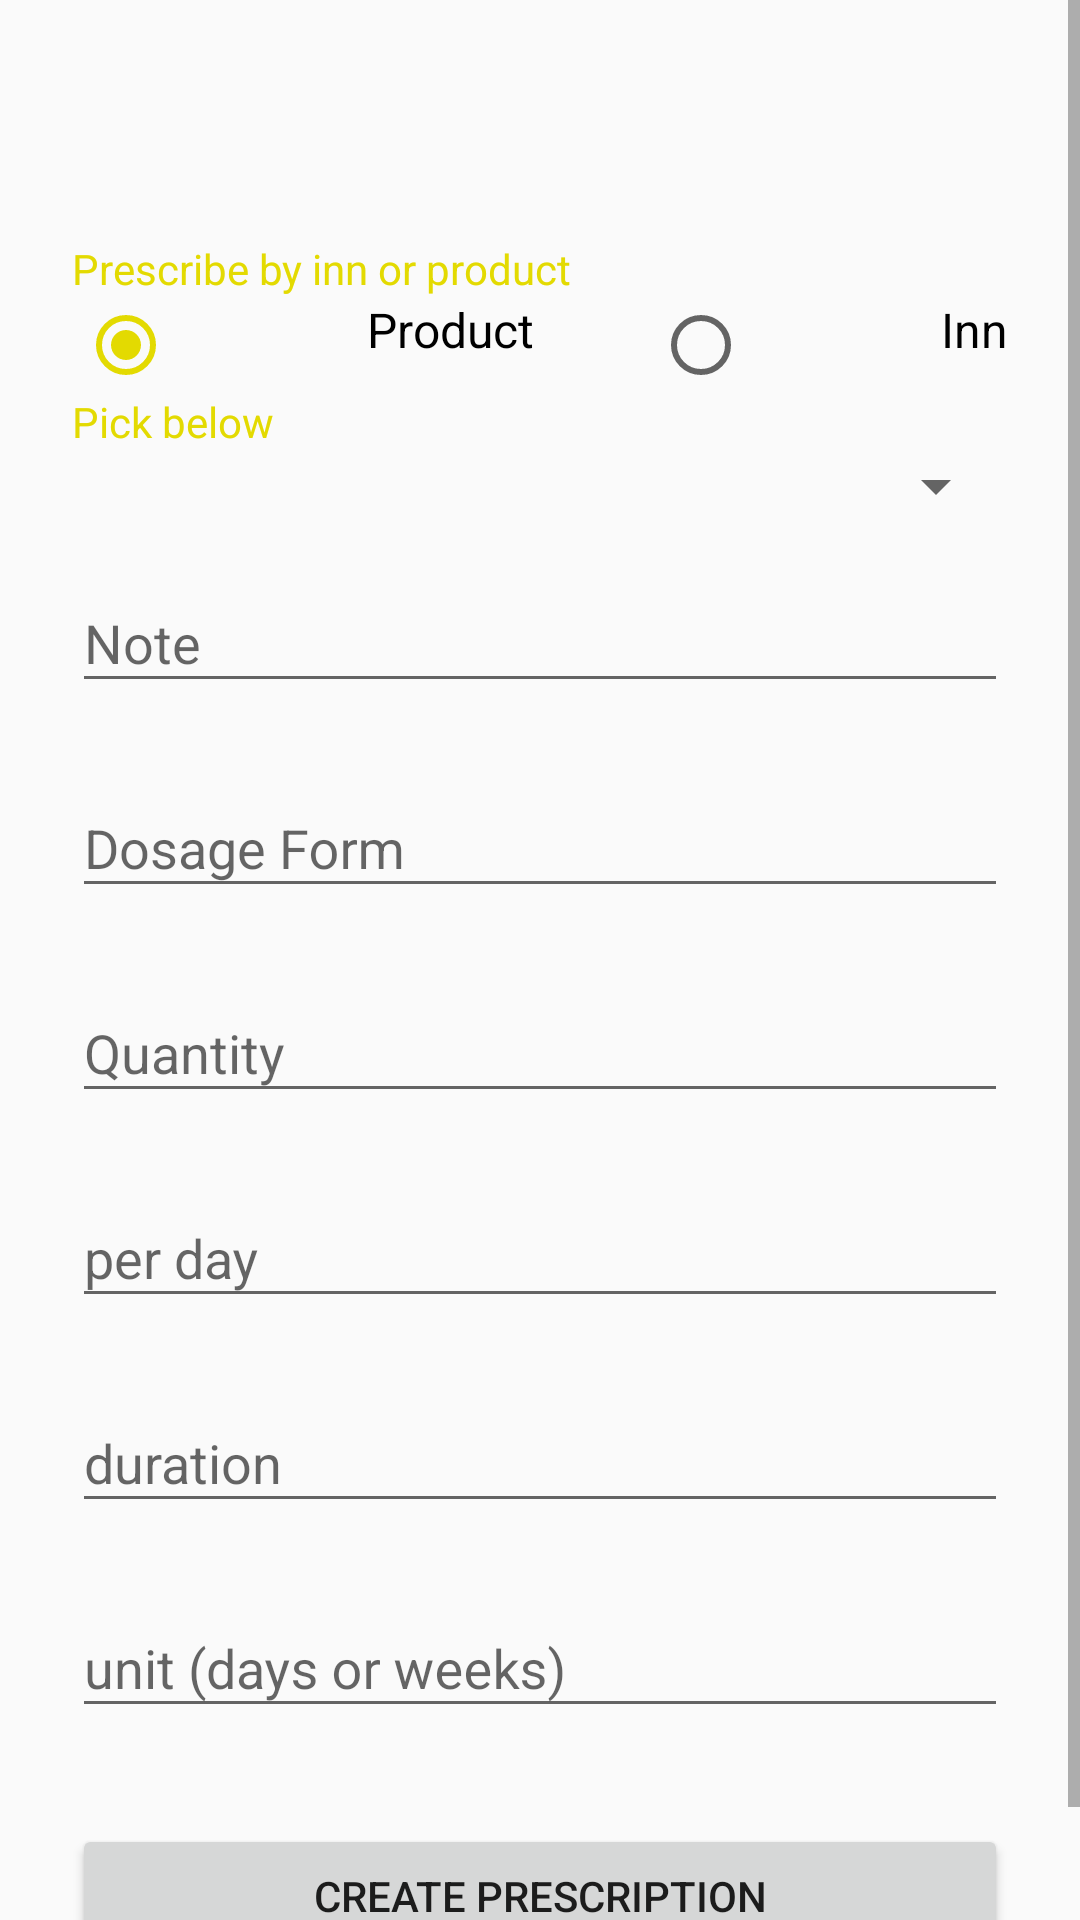

Produce the Android XML layout that renders to this screen, including the resource entries it uses.
<!-- AndroidManifest.xml: application theme AppTheme -->
<!-- res/layout/content_create_prescription.xml -->
<?xml version="1.0" encoding="utf-8"?>
<ScrollView xmlns:android="http://schemas.android.com/apk/res/android"
    android:layout_width="fill_parent"
    android:layout_height="fill_parent"
    android:layout_marginTop="50dp"
    android:fitsSystemWindows="true">

    <LinearLayout
        android:layout_width="match_parent"
        android:layout_height="wrap_content"
        android:orientation="vertical"
        android:paddingLeft="24dp"
        android:paddingRight="24dp"
        android:paddingTop="80dp">

        <TextView
            android:layout_width="fill_parent"
            android:layout_height="wrap_content"
            android:text="Prescribe by inn or product"
            android:textColor="@color/yatesyellow" />

        <RelativeLayout
            android:layout_width="match_parent"
            android:layout_height="wrap_content">

            <RadioGroup
                android:id="@+id/radioOptions"
                android:layout_width="match_parent"
                android:layout_height="wrap_content"
                android:orientation="horizontal">

                <RadioButton
                    android:id="@+id/product"
                    android:layout_width="wrap_content"
                    android:layout_height="wrap_content"
                    android:layout_alignParentLeft="true"
                    android:layout_centerInParent="true"
                    android:layout_marginLeft="2dp"
                    android:layout_weight="1"
                    android:checked="true"
                    android:gravity="right"
                    android:text="Product"
                    android:textColor="#000"
                    android:textSize="16sp" />
                <TextView
                    android:layout_width="40dp"
                    android:layout_height="wrap_content" />

                <RadioButton
                    android:id="@+id/inn"
                    android:layout_width="wrap_content"
                    android:layout_height="wrap_content"
                    android:layout_centerInParent="true"
                    android:layout_weight="1"
                    android:gravity="right"
                    android:text="Inn"
                    android:textColor="#000"
                    android:textSize="16sp" />

                
            </RadioGroup>

        </RelativeLayout>

        <TextView
            android:layout_width="fill_parent"
            android:layout_height="wrap_content"
            android:text="Pick below"
            android:textColor="@color/yatesyellow" />

        <Spinner
            android:id="@+id/inn_spinner"
            android:layout_width="fill_parent"
            android:layout_height="wrap_content"
            android:hint="Choose" />


        
        <android.support.design.widget.TextInputLayout
            android:layout_width="match_parent"
            android:layout_height="wrap_content"
            android:layout_marginBottom="8dp"
            android:layout_marginTop="8dp">

            <EditText
                android:id="@+id/note"
                android:layout_width="match_parent"
                android:layout_height="wrap_content"
                android:hint="Note"
                android:inputType="text" />
        </android.support.design.widget.TextInputLayout>


      ]
        <android.support.design.widget.TextInputLayout
            android:layout_width="match_parent"
            android:layout_height="wrap_content"
            android:layout_marginBottom="8dp"
            android:layout_marginTop="8dp">

            <EditText
                android:id="@+id/dosage_form"
                android:layout_width="match_parent"
                android:layout_height="wrap_content"
                android:hint="Dosage Form"
                android:inputType="text" />
        </android.support.design.widget.TextInputLayout>



        <android.support.design.widget.TextInputLayout
            android:layout_width="match_parent"
            android:layout_height="wrap_content"
            android:layout_marginBottom="8dp"
            android:layout_marginTop="8dp">

            <EditText
                android:id="@+id/quantity"
                android:layout_width="match_parent"
                android:layout_height="wrap_content"
                android:hint="Quantity"
                android:inputType="number" />
        </android.support.design.widget.TextInputLayout>

        
        <android.support.design.widget.TextInputLayout
            android:layout_width="match_parent"
            android:layout_height="wrap_content"
            android:layout_marginBottom="8dp"
            android:layout_marginTop="8dp">

            <EditText
                android:id="@+id/per_day"
                android:layout_width="match_parent"
                android:layout_height="wrap_content"
                android:hint="per day"
                android:inputType="number" />
        </android.support.design.widget.TextInputLayout>

        <android.support.design.widget.TextInputLayout
            android:layout_width="match_parent"
            android:layout_height="wrap_content"
            android:layout_marginBottom="8dp"
            android:layout_marginTop="8dp">

            <EditText
                android:id="@+id/duration"
                android:layout_width="match_parent"
                android:layout_height="wrap_content"
                android:hint="duration"
                android:inputType="number" />
        </android.support.design.widget.TextInputLayout>


        <android.support.design.widget.TextInputLayout
            android:layout_width="match_parent"
            android:layout_height="wrap_content"
            android:layout_marginBottom="8dp"
            android:layout_marginTop="8dp">

            <EditText
                android:id="@+id/unit"
                android:layout_width="match_parent"
                android:layout_height="wrap_content"
                android:hint="unit (days or weeks)"
                android:inputType="text" />
        </android.support.design.widget.TextInputLayout>



        
        <android.support.v7.widget.AppCompatButton
            android:id="@+id/btn_signup"
            android:layout_width="fill_parent"
            android:layout_height="wrap_content"
            android:layout_marginBottom="24dp"
            android:layout_marginTop="24dp"
            android:padding="12dp"
            android:text="Create Prescription" />


    </LinearLayout>
</ScrollView>
<!-- resources referenced by this layout -->
<resources>
  <color name="yatesyellow">#E3DA01</color>
  <style name="AppTheme" parent="Theme.AppCompat.Light.DarkActionBar">
          
          <item name="colorPrimary">@color/yatesgreen</item>
          <item name="colorPrimaryDark">@color/yatesgreen</item>
          <item name="colorAccent">@color/yatesyellow</item>
  
          
          <item name="drawerArrowStyle">@style/DrawerArrowStyle</item>
  
  
          <item name="android:windowContentOverlay">@null</item>
          <item name="windowActionBar">false</item>
      </style>
  <color name="yatesgreen">#037A3A</color>
  <style name="DrawerArrowStyle" parent="Widget.AppCompat.DrawerArrowToggle">
          <item name="spinBars">true</item>
          <item name="color">@color/white</item>
      </style>
  <color name="white">#ffffff</color>
</resources>
